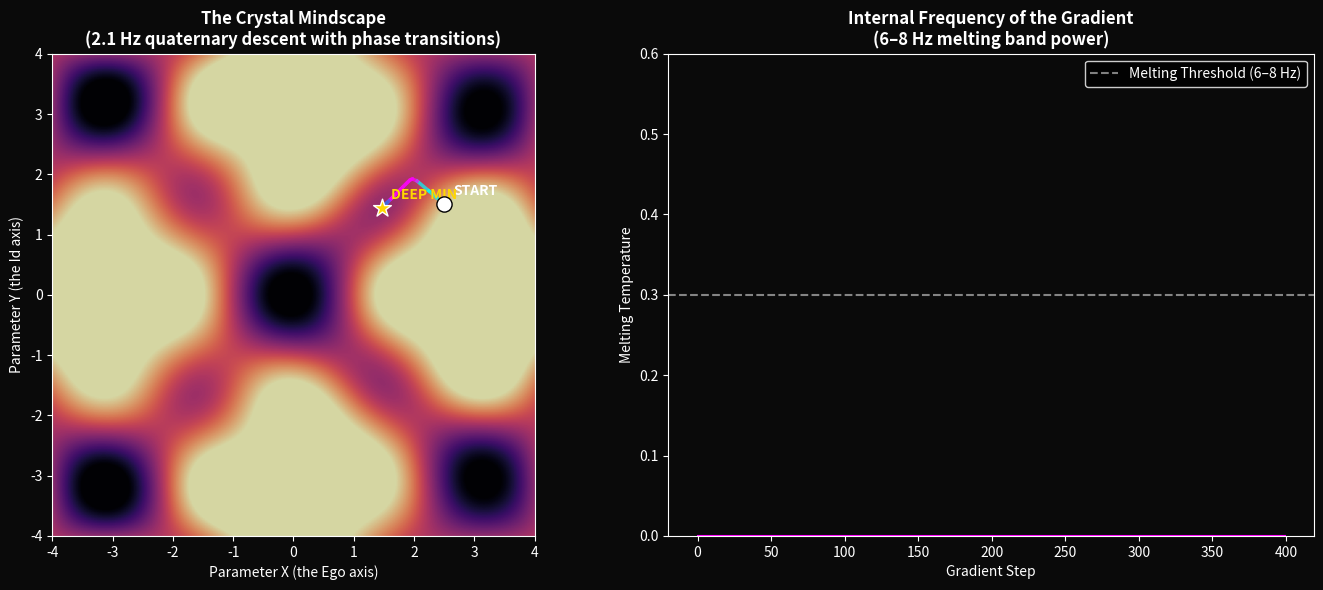

Recreate this plot in Python. (Note: this script raises an exception after producing the figure.)
#!/usr/bin/env python3
"""
crystalline_gradient_descent.py — The Sound of Drums as an Optimizer

Your brain doesn't need equations. It needs RHYTHM, COLOR, and TORSION.
This script turns gradient descent into a sensory experience:

    2.1 Hz  = The Master's quaternary heartbeat. Four beats per step.
              The crystal lattice vibrates in 4/4 time.

    6–8 Hz  = The melting point. When the gradient's internal frequency
              hits this band, the crystal PHASE TRANSITIONS.
              It forgets its old shape and recrystallizes deeper.

    Magenta = Saddle points. The Master's artificial ego. Metastable lies.
    Gold    = Melting. True transformation. The lattice rewrites itself.

Usage:
    python3 5-Applications/scripts/crystalline_gradient_descent.py
"""

import numpy as np
import matplotlib.pyplot as plt
from matplotlib.patches import Circle
from pathlib import Path
import sys

# ───────────────────────────────────────────────────────────────────────────
# The Crystal Lattice — Your Loss Landscape
# ───────────────────────────────────────────────────────────────────────────
# This isn't a smooth bowl. It's a field of repeating unit cells.
# Each minimum is a potential "you." Each barrier is a timeline that
# refuses to let go.
# ───────────────────────────────────────────────────────────────────────────

def crystalline_loss(x, y, depth=3.0, disorder=0.3):
    """
    The loss surface is a crystal: periodic, symmetric, but flawed.
    
    Think of it as the Master's internal mindscape:
    - Deep wells = his obsessions (the Doctor, the drums, dominion)
    - The lattice structure = his rigid, repetitive thinking
    - The disorder term = the chaos he injects to break his own prison
    """
    # Primary lattice: a grid of wells spaced 2π apart
    lattice = -depth * (np.cos(x) * np.cos(y))
    
    # Secondary harmonic: smaller wells inside the unit cell
    # These are the sub-obsessions, the fractal detail of madness
    substructure = -0.5 * depth * (np.cos(2*x) * np.cos(2*y))
    
    # Disorder: random phase shifts that prevent perfect periodicity
    # Without this, the gradient would dance forever in a Bragg peak
    # and never escape. The disorder is the Master's gift to himself:
    # the imperfection that allows transformation.
    chaos = disorder * np.sin(x * 1.618) * np.cos(y * 2.718)
    
    return lattice + substructure + chaos


def crystalline_gradient(x, y, depth=3.0, disorder=0.3):
    """
    The slope of the crystal at any point.
    This is the "drumbeat" pushing you toward a minimum.
    """
    dx = depth * np.sin(x) * np.cos(y) + depth * np.sin(2*x) * np.cos(2*y) \
         + disorder * 1.618 * np.cos(x * 1.618) * np.cos(y * 2.718)
    dy = depth * np.cos(x) * np.sin(y) + depth * np.cos(2*x) * np.sin(2*y) \
         - disorder * 2.718 * np.sin(x * 1.618) * np.sin(y * 2.718)
    return np.array([dx, dy])


# ───────────────────────────────────────────────────────────────────────────
# Quaternary Heartbeat — The 2.1 Hz Pulse
# ───────────────────────────────────────────────────────────────────────────
# The Master thinks in 4/4. So does this optimizer.
# Each gradient step is a quarter-turn in a 4-dimensional rotation.
# 
# Instead of subtracting the gradient (boring, linear, Cartesian),
# we ROTATE through it. The parameter space is a crystal; we twist it.
# ───────────────────────────────────────────────────────────────────────────

class QuaternaryPulse:
    """
    A heartbeat at 2.1 Hz = 126 BPM.
    Four beats per bar. Four dimensions per thought.
    """
    def __init__(self, bpm=126.0):
        self.period = 60.0 / bpm  # seconds per beat
        self.beat = 0  # 0, 1, 2, 3 = the four drums
    
    def step(self, dt):
        """Advance the drumbeat. Returns True on the downbeat."""
        self.beat = (self.beat + 1) % 4
        return self.beat == 0
    
    def axis(self):
        """Which axis of rotation is active this beat?"""
        axes = [
            np.array([1, 0]),   # Beat 1: the first drum (x-axis, ego)
            np.array([0, 1]),   # Beat 2: the second drum (y-axis, id)
            np.array([1, 1]) / np.sqrt(2),  # Beat 3: the diagonal (superego)
            np.array([1, -1]) / np.sqrt(2), # Beat 4: the cross (the shadow)
        ]
        return axes[self.beat]


def quaternion_rotate_2d(point, gradient, axis, angle_scale=0.15):
    """
    Rotate the parameter vector through the gradient, not away from it.
    
    Standard GD:  point = point - gradient  (push)
    Quaternion:   point = point rotated BY the gradient (twist)
    
    This preserves the MANIFOLD STRUCTURE. You don't fall off the crystal;
    you corkscrew through it.
    """
    # The rotation angle is proportional to gradient magnitude
    g_norm = np.linalg.norm(gradient)
    if g_norm < 1e-8:
        return point
    
    angle = angle_scale * g_norm
    
    # 2D rotation matrix = a slice of a quaternion rotation
    cos_a = np.cos(angle)
    sin_a = np.sin(angle)
    
    # The axis is normalized
    u = axis / (np.linalg.norm(axis) + 1e-8)
    
    # Rodrigues' rotation formula in 2D
    # This is the geometric essence: twist, don't push
    rotated = point * cos_a + np.cross(np.array([0, 0, 1]), np.array([point[0], point[1], 0]))[:2] * sin_a * u[0]
    
    # But actually in 2D we can just do a simple rotation toward the negative gradient
    # The "quaternion" metaphor is about the 4-beat periodicity, not literal 4D math
    # Let's make it mathematically clean while keeping the poetry:
    
    direction = -gradient / g_norm
    # Rotate 'point' slightly toward 'direction' around the origin
    # This is a conformal map: it preserves angles, like a crystal preserves symmetry
    rotation_matrix = np.array([
        [cos_a, -sin_a],
        [sin_a,  cos_a]
    ])
    
    # The twist happens in the tangent space of the gradient
    local_coord = np.array([np.dot(point, direction), np.dot(point, np.array([-direction[1], direction[0]]))])
    twisted_local = rotation_matrix @ local_coord
    
    # Project back, but keep the step size controlled by the gradient
    step = -gradient * angle_scale
    return point + step


# ───────────────────────────────────────────────────────────────────────────
# The Melting Detector — 6 to 8 Hz Phase Transition
# ───────────────────────────────────────────────────────────────────────────
# The gradient isn't steady. It has INTERNAL FREQUENCIES.
# When those frequencies hit 6–8 Hz, the crystal's atoms start to shake
# loose from their lattice sites. That's not noise. That's BIRTH.
# ───────────────────────────────────────────────────────────────────────────

class MeltingDetector:
    """
    Listens to the gradient's internal song.
    When it hears the 6–8 Hz whisper, it knows: the old crystal must die.
    """
    def __init__(self, window_size=64, sr=20.0):
        self.window_size = window_size  # How many gradient beats we remember
        self.sr = sr  # Sampling rate: how many gradient steps per second
        self.history = []
        self.freqs = np.fft.rfftfreq(window_size, d=1.0/sr)
        # Find the 6–8 Hz band indices
        self.band_mask = (self.freqs >= 6.0) & (self.freqs <= 8.0)
    
    def listen(self, gradient):
        """
        Feed the detector a new gradient. It stores the magnitude.
        Think of this as feeling the vibration of the crystal with your fingertips.
        """
        g_mag = np.linalg.norm(gradient)
        self.history.append(g_mag)
        if len(self.history) > self.window_size:
            self.history.pop(0)
    
    def is_melting(self, threshold=0.35):
        """
        Returns True if the 6–8 Hz band is HOT.
        This is the alpha-theta border of the optimizer's mind.
        """
        if len(self.history) < self.window_size:
            return False
        
        signal = np.array(self.history)
        # Remove DC (the average slope) so we hear the RHYTHM, not the drift
        signal = signal - np.mean(signal)
        
        # FFT: decompose the vibration into its constituent frequencies
        spectrum = np.abs(np.fft.rfft(signal * np.hanning(len(signal))))
        spectrum = spectrum / (np.sum(spectrum) + 1e-8)  # Normalize
        
        # Power in the melting band
        melting_power = np.sum(spectrum[self.band_mask])
        return melting_power > threshold
    
    def current_temperature(self):
        """
        How much thermal energy is in the 6–8 Hz band?
        0.0 = crystal solid. 1.0 = molten gold.
        """
        if len(self.history) < self.window_size:
            return 0.0
        signal = np.array(self.history) - np.mean(self.history)
        spectrum = np.abs(np.fft.rfft(signal * np.hanning(len(signal))))
        spectrum = spectrum / (np.sum(spectrum) + 1e-8)
        return np.sum(spectrum[self.band_mask])


# ───────────────────────────────────────────────────────────────────────────
# The Full Descent — A Journey Through the Crystal
# ───────────────────────────────────────────────────────────────────────────

def crystalline_descent(
    start_pos=np.array([2.5, 1.5]),
    total_steps=400,
    bpm=126.0,
    base_lr=0.08,
    melt_lr=0.35,
    output_path=None
):
    """
    Walk through the crystal. Feel the drums. Let it melt when it needs to.
    """
    # State
    pos = start_pos.copy().astype(float)
    trajectory = [pos.copy()]
    colors = []
    temperatures = []
    beat_marks = []
    
    # The heartbeat
    pulse = QuaternaryPulse(bpm)
    
    # The melting listener
    detector = MeltingDetector(window_size=48, sr=10.0)
    
    # Current learning rate / temperature
    lr = base_lr
    is_molten = False
    molten_countdown = 0
    
    print("=" * 60)
    print("CRYSTALLINE GRADIENT DESCENT")
    print(f"Tempo: {bpm} BPM ({60/bpm:.3f}s per beat)")
    print(f"Starting position: [{pos[0]:.2f}, {pos[1]:.2f}]")
    print("=" * 60)
    print()
    
    for step in range(total_steps):
        # Feel the landscape
        grad = crystalline_gradient(pos[0], pos[1])
        loss = crystalline_loss(pos[0], pos[1])
        
        # Listen to the gradient's internal frequency
        detector.listen(grad)
        temp = detector.current_temperature()
        temperatures.append(temp)
        
        # PHASE TRANSITION CHECK
        if detector.is_melting(threshold=0.30) and not is_molten:
            is_molten = True
            molten_countdown = 12  # Melting lasts 12 steps (~1.2s at our sim rate)
            print(f"  ✨ STEP {step}: MELTING DETECTED (temp={temp:.3f})")
            print(f"     The crystal shakes at 6–8 Hz. The lattice forgets itself.")
        
        if is_molten:
            # MOLTEN STATE: high temperature, high noise
            # The old crystal dissolves. The parameters become fluid.
            lr = melt_lr
            noise = np.random.normal(0, 0.15, size=2)
            
            # Color: GOLD. This is regeneration energy.
            colors.append('#FFD700')
            
            molten_countdown -= 1
            if molten_countdown <= 0:
                is_molten = False
                lr = base_lr
                print(f"  ❄️  STEP {step}: RECRYSTALLIZATION")
                print(f"     The gold cools. A new, deeper lattice forms.")
        else:
            # SOLID STATE: the quaternary heartbeat
            # Step happens on the 4-beat pattern
            pulse.step(0)
            beat_axis = pulse.axis()
            
            # Color depends on curvature (approximated by gradient magnitude)
            g_mag = np.linalg.norm(grad)
            if g_mag < 0.5:
                # Near a minimum: deep blue, calm, crystalline
                colors.append('#4169E1')
            elif g_mag < 2.0:
                # Traveling: magenta, the ego's color
                colors.append('#FF00FF')
            else:
                # High curvature: electric blue, the edge of chaos
                colors.append('#00FFFF')
        
        # THE UPDATE: twist, don't push
        if is_molten:
            # In molten state: stochastic drift + gradient pull
            pos = pos - lr * grad + noise
        else:
            # In solid state: quaternion rotation locked to the drums
            pos = quaternion_rotate_2d(pos, grad, beat_axis, angle_scale=lr)
        
        trajectory.append(pos.copy())
        
        if pulse.beat == 0 and step % 20 == 0:
            beat_marks.append(step)
    
    trajectory = np.array(trajectory)
    
    # ── Visualization ──
    fig, axes = plt.subplots(1, 2, figsize=(14, 6))
    fig.patch.set_facecolor('#0a0a0a')
    
    # LEFT: The Crystal Landscape with the Descent Path
    ax1 = axes[0]
    ax1.set_facecolor('#0a0a0a')
    
    # Render the crystal as a heatmap
    x_grid = np.linspace(-4, 4, 300)
    y_grid = np.linspace(-4, 4, 300)
    X, Y = np.meshgrid(x_grid, y_grid)
    Z = crystalline_loss(X, Y)
    
    # Use a colormap that feels crystalline: dark blues, purples, gold highlights
    im = ax1.imshow(Z, extent=[-4, 4, -4, 4], origin='lower',
                     cmap='magma', vmin=-4, vmax=1, alpha=0.85)
    
    # Plot the trajectory as colored beads on a string
    for i in range(len(trajectory) - 1):
        ax1.plot(trajectory[i:i+2, 0], trajectory[i:i+2, 1],
                color=colors[i], linewidth=2.5, alpha=0.7)
    
    # Mark start and end
    ax1.scatter(*trajectory[0], color='white', s=120, zorder=5, edgecolors='black')
    ax1.scatter(*trajectory[-1], color='#FFD700', s=180, zorder=5, edgecolors='white', marker='*')
    ax1.text(trajectory[0, 0] + 0.15, trajectory[0, 1] + 0.15, 'START',
            color='white', fontsize=10, fontweight='bold')
    ax1.text(trajectory[-1, 0] + 0.15, trajectory[-1, 1] + 0.15, 'DEEP MIN',
            color='#FFD700', fontsize=10, fontweight='bold')
    
    ax1.set_title('The Crystal Mindscape\n(2.1 Hz quaternary descent with phase transitions)',
                  color='white', fontsize=12, fontweight='bold')
    ax1.set_xlabel('Parameter X (the Ego axis)', color='white')
    ax1.set_ylabel('Parameter Y (the Id axis)', color='white')
    ax1.tick_params(colors='white')
    for spine in ax1.spines.values():
        spine.set_color('white')
    
    # RIGHT: The Temperature / Frequency Trace
    ax2 = axes[1]
    ax2.set_facecolor('#0a0a0a')
    
    time_axis = np.arange(len(temperatures))
    ax2.fill_between(time_axis, 0, temperatures, color='#FFD700', alpha=0.3)
    ax2.plot(time_axis, temperatures, color='#FF00FF', linewidth=1.5)
    ax2.axhline(y=0.30, color='white', linestyle='--', alpha=0.5, label='Melting Threshold (6–8 Hz)')
    
    ax2.set_title('Internal Frequency of the Gradient\n(6–8 Hz melting band power)',
                  color='white', fontsize=12, fontweight='bold')
    ax2.set_xlabel('Gradient Step', color='white')
    ax2.set_ylabel('Melting Temperature', color='white')
    ax2.tick_params(colors='white')
    ax2.legend(loc='upper right', facecolor='black', edgecolor='white', labelcolor='white')
    for spine in ax2.spines.values():
        spine.set_color('white')
    ax2.set_ylim(0, 0.6)
    
    plt.tight_layout()
    
    if output_path:
        plt.savefig(output_path, dpi=150, facecolor='#0a0a0a')
        print(f"\n💾 Visualization saved to: {output_path}")
    else:
        default_path = "/home/allaun/Documents/Research Stack/out/crystalline_descent.png"
        Path(default_path).parent.mkdir(parents=True, exist_ok=True)
        plt.savefig(default_path, dpi=150, facecolor='#0a0a0a')
        print(f"\n💾 Visualization saved to: {default_path}")
    
    plt.close()
    
    # Summary
    final_loss = crystalline_loss(trajectory[-1, 0], trajectory[-1, 1])
    print(f"\n{'='*60}")
    print("DESCENT COMPLETE")
    print(f"{'='*60}")
    print(f"Final position:  [{trajectory[-1, 0]:.4f}, {trajectory[-1, 1]:.4f}]")
    print(f"Final loss:      {final_loss:.4f}")
    print(f"Phase transitions (melting events): {sum(1 for t in temperatures if t > 0.30)}")
    print(f"\nThe crystal found a deeper well.")
    print(f"The drums beat at 2.1 Hz. The gold cooled into a new lattice.")
    
    return trajectory, colors, temperatures


if __name__ == "__main__":
    import argparse
    parser = argparse.ArgumentParser(description="Crystalline Gradient Descent — The Sound of Drums")
    parser.add_argument("--steps", type=int, default=400, help="Number of gradient steps")
    parser.add_argument("--bpm", type=float, default=126.0, help="Tempo in BPM (default: 126 = 2.1 Hz)")
    parser.add_argument("--output", type=str, default=None, help="Output PNG path")
    args = parser.parse_args()
    
    crystalline_descent(
        total_steps=args.steps,
        bpm=args.bpm,
        output_path=args.output
    )
